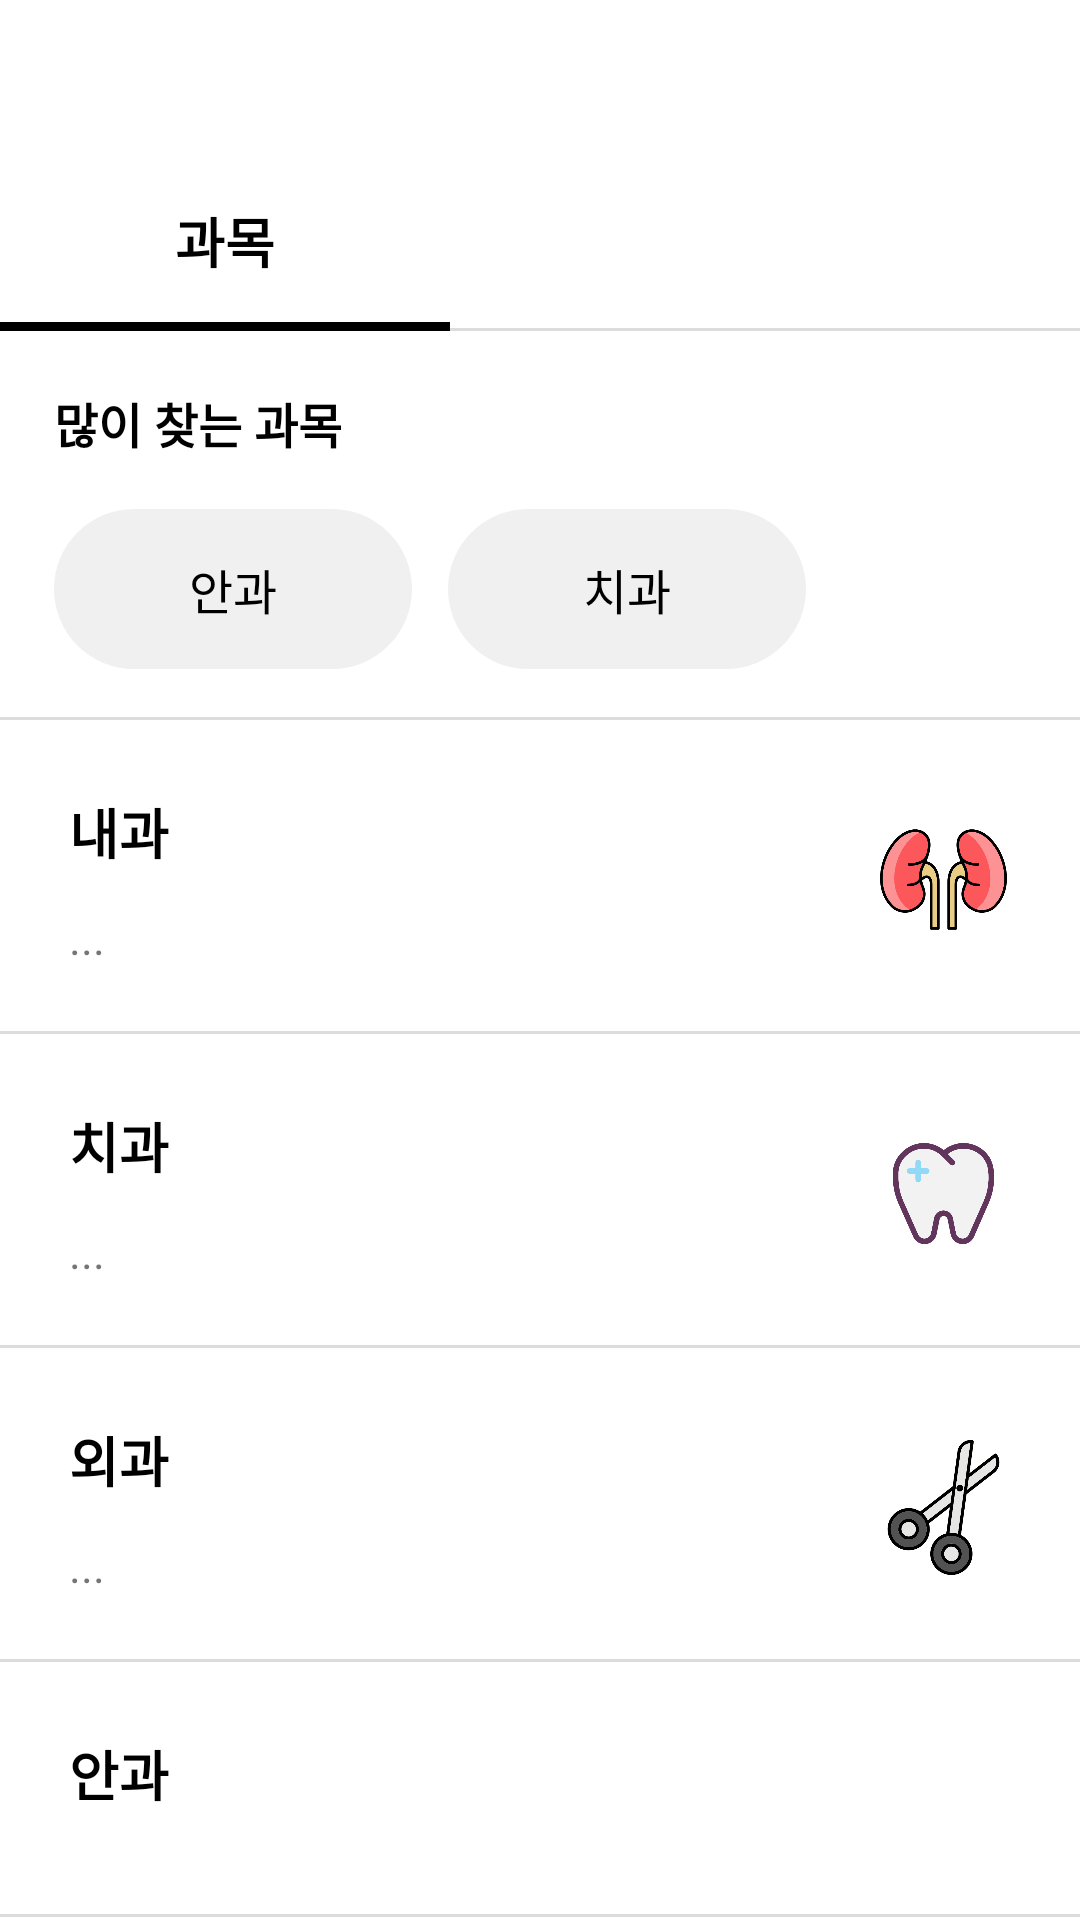

Reconstruct the res/layout file that produces this screen, plus the resources it refers to.
<!-- AndroidManifest.xml: application theme Theme.HappyPet -->
<!-- res/layout/activity_comprehensive.xml -->
<?xml version="1.0" encoding="utf-8"?>
<LinearLayout xmlns:android="http://schemas.android.com/apk/res/android"
    android:layout_width="match_parent"
    android:layout_height="match_parent"
    android:orientation="vertical">

    <RelativeLayout
        android:layout_width="match_parent"
        android:layout_height="wrap_content"
        android:paddingTop="13dp"
        android:layout_marginBottom="3dp"
        android:paddingBottom="10dp">

        <ImageButton
            android:id="@+id/back_comprehensive"
            android:layout_width="25dp"
            android:layout_height="23dp"
            android:layout_marginLeft="13dp"
            android:background="@android:color/transparent"
            android:scaleType="fitXY"
            android:src="@drawable/arrow" />
    </RelativeLayout>
    <LinearLayout
        android:layout_width="match_parent"
        android:layout_height="wrap_content"
        android:orientation="horizontal"
        android:background="@drawable/border_bottom_line_layout">
        <TextView
            android:layout_width="150dp"
            android:layout_height="wrap_content"
            android:text="과목"
            android:textSize="18dp"
            android:textColor="@color/black"
            android:textStyle="bold"
            android:padding="18dp"
            android:background="@drawable/border_bottom_line_black"
            android:gravity="center"/>
    </LinearLayout>
    <LinearLayout
        android:layout_width="match_parent"
        android:layout_height="wrap_content"
        android:orientation="vertical"
        android:padding="18dp"
        android:background="@drawable/border_bottom_line_layout">
        <TextView
            android:layout_width="wrap_content"
            android:layout_height="wrap_content"
            android:text="많이 찾는 과목"
            android:textColor="@color/black"
            android:textSize="16dp"
            android:textStyle="bold"
            android:layout_marginBottom="17dp"/>
        <LinearLayout
            android:layout_width="match_parent"
            android:layout_height="wrap_content"
            android:orientation="horizontal">
            <TextView
                android:layout_width="wrap_content"
                android:layout_height="wrap_content"
                android:id="@+id/comprehensive_vision_text"
                android:text="안과"
                android:textColor="@color/black"
                android:textSize="16dp"
                android:background="@drawable/border_ellipse_layout"
                android:layout_marginRight="12dp" />
            <TextView
                android:layout_width="wrap_content"
                android:layout_height="wrap_content"
                android:id="@+id/comprehensive_dentist_text"
                android:text="치과"
                android:textColor="@color/black"
                android:textSize="16dp"
                android:background="@drawable/border_ellipse_layout"/>
        </LinearLayout>
    </LinearLayout>
    <RelativeLayout
        android:layout_width="match_parent"
        android:layout_height="wrap_content"
        android:id="@+id/comprehensive_medicine"
        android:padding="23dp"
        android:background="@drawable/border_bottom_line_layout">
        <LinearLayout
            android:layout_width="wrap_content"
            android:layout_height="wrap_content"
            android:orientation="vertical"
            android:layout_centerVertical="true">
            <TextView
                android:layout_width="wrap_content"
                android:layout_height="wrap_content"
                android:text="내과"
                android:textColor="@color/black"
                android:textSize="18dp"
                android:textStyle="bold"
                android:layout_marginBottom="12dp"/>
            <TextView
                android:layout_width="wrap_content"
                android:layout_height="wrap_content"
                android:text="..."
                android:textSize="15dp"/>
        </LinearLayout>

        <ImageView
            android:layout_width="45dp"
            android:layout_height="45dp"
            android:src="@drawable/kidneys"
            android:layout_alignParentRight="true"
            android:layout_centerVertical="true"/>
    </RelativeLayout>
    <RelativeLayout
        android:layout_width="match_parent"
        android:layout_height="wrap_content"
        android:id="@+id/comprehensive_dentist"
        android:padding="23dp"
        android:background="@drawable/border_bottom_line_layout">
        <LinearLayout
            android:layout_width="wrap_content"
            android:layout_height="wrap_content"
            android:orientation="vertical"
            android:layout_centerVertical="true">
            <TextView
                android:layout_width="wrap_content"
                android:layout_height="wrap_content"
                android:text="치과"
                android:textColor="@color/black"
                android:textSize="18dp"
                android:textStyle="bold"
                android:layout_marginBottom="12dp"/>
            <TextView
                android:layout_width="wrap_content"
                android:layout_height="wrap_content"
                android:text="..."
                android:textSize="15dp"/>
        </LinearLayout>

        <ImageView
            android:layout_width="45dp"
            android:layout_height="45dp"
            android:layout_alignParentRight="true"
            android:layout_centerVertical="true"
            android:src="@drawable/dentist" />
    </RelativeLayout>
    <RelativeLayout
        android:layout_width="match_parent"
        android:layout_height="wrap_content"
        android:id="@+id/comprehensive_surgery"
        android:padding="23dp"
        android:background="@drawable/border_bottom_line_layout">
        <LinearLayout
            android:layout_width="wrap_content"
            android:layout_height="wrap_content"
            android:orientation="vertical"
            android:layout_centerVertical="true">
            <TextView
                android:layout_width="wrap_content"
                android:layout_height="wrap_content"
                android:text="외과"
                android:textColor="@color/black"
                android:textSize="18dp"
                android:textStyle="bold"
                android:layout_marginBottom="12dp"/>
            <TextView
                android:layout_width="wrap_content"
                android:layout_height="wrap_content"
                android:text="..."
                android:textSize="15dp"/>
        </LinearLayout>

        <ImageView
            android:layout_width="45dp"
            android:layout_height="45dp"
            android:layout_alignParentRight="true"
            android:layout_centerVertical="true"
            android:src="@drawable/scissors" />
    </RelativeLayout>
    <RelativeLayout
        android:layout_width="match_parent"
        android:layout_height="wrap_content"
        android:id="@+id/comprehensive_ophthalmology"
        android:padding="23dp"
        android:background="@drawable/border_bottom_line_layout">
        <LinearLayout
            android:layout_width="wrap_content"
            android:layout_height="wrap_content"
            android:orientation="vertical"
            android:layout_centerVertical="true">
            <TextView
                android:layout_width="wrap_content"
                android:layout_height="wrap_content"
                android:text="안과"
                android:textColor="@color/black"
                android:textSize="18dp"
                android:textStyle="bold"
                android:layout_marginBottom="12dp"/>
            <TextView
                android:layout_width="wrap_content"
                android:layout_height="wrap_content"
                android:text="..."
                android:textSize="15dp"/>
        </LinearLayout>

        <ImageView
            android:layout_width="45dp"
            android:layout_height="45dp"
            android:layout_alignParentRight="true"
            android:layout_centerVertical="true"
            android:src="@drawable/vision" />
    </RelativeLayout>
</LinearLayout>
<!-- resources referenced by this layout -->
<resources>
  <color name="black">#FF000000</color>
  <!-- drawable border_bottom_line_black (drawable) -->
  <?xml version="1.0" encoding="utf-8"?>
  <layer-list xmlns:android="http://schemas.android.com/apk/res/android" >
  
      <item
          android:bottom="1dp"
          android:left="-5dp"
          android:right="-5dp"
          android:top="-5dp">
          <shape android:shape="rectangle" >
              <stroke
                  android:width="3dp"
                  android:color="#000000" />
  
  
          </shape>
      </item>
  
  </layer-list>
  <!-- drawable border_bottom_line_layout (drawable) -->
  <?xml version="1.0" encoding="utf-8"?>
  <layer-list xmlns:android="http://schemas.android.com/apk/res/android" >
  
      <item
          android:bottom="1dp"
          android:left="-2dp"
          android:right="-2dp"
          android:top="-2dp">
          <shape android:shape="rectangle" >
              <stroke
                  android:width="1dp"
                  android:color="#dcdcdc" />
  
  
          </shape>
      </item>
  
  </layer-list>
  <!-- drawable border_ellipse_layout (drawable) -->
  <?xml version="1.0" encoding="utf-8"?>
  <shape xmlns:android="http://schemas.android.com/apk/res/android">
      <solid android:color="#f0f0f0"/>
      <padding
          android:left="45dp"
          android:top="15dp"
          android:right="45dp"
          android:bottom="15dp"/>
      <corners
          android:radius="30dp"/>
  
  </shape>
  <!-- drawable dentist: png bitmap (drawable-v24, 23006 bytes) -->
  <!-- drawable kidneys: png bitmap (drawable-v24, 30940 bytes) -->
  <!-- drawable scissors: png bitmap (drawable-v24, 38894 bytes) -->
  <style name="Theme.HappyPet" parent="Theme.MaterialComponents.DayNight.DarkActionBar">
          
          <item name="colorPrimary">@color/purple_500</item>
          <item name="colorPrimaryVariant">@color/purple_700</item>
          <item name="colorOnPrimary">@color/white</item>
          
          <item name="colorSecondary">@color/teal_200</item>
          <item name="colorSecondaryVariant">@color/teal_700</item>
          <item name="colorOnSecondary">@color/black</item>
          
          <item name="android:statusBarColor">?attr/colorPrimaryVariant</item>
          
      </style>
  <color name="purple_500">#FF6200EE</color>
  <color name="purple_700">#FF3700B3</color>
  <color name="white">#FFFFFFFF</color>
  <color name="teal_200">#FF03DAC5</color>
  <color name="teal_700">#FF018786</color>
</resources>
